Photos from the image-classification dataset "dataset" in the GitHub repository SKYLIGHTSUFA/oil_vattometr. Its 2 classes are: bad, good.

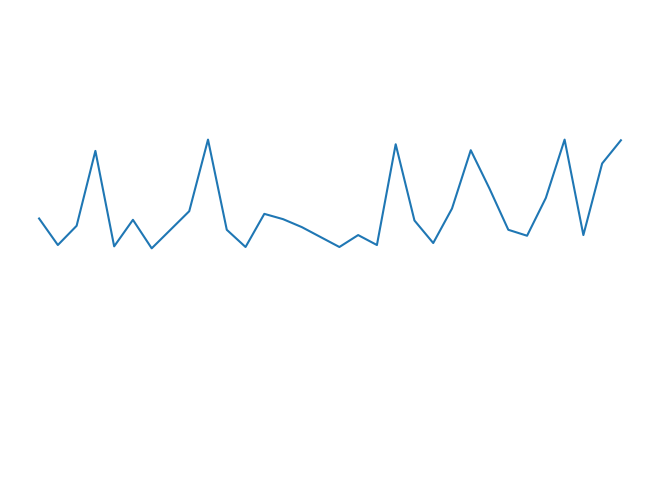
Label: good

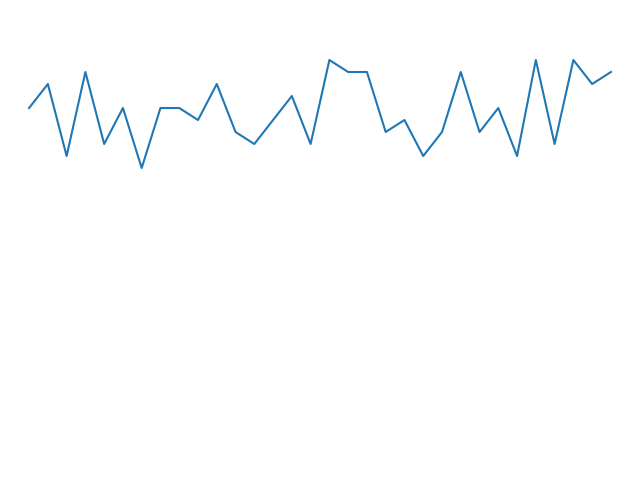
Label: good

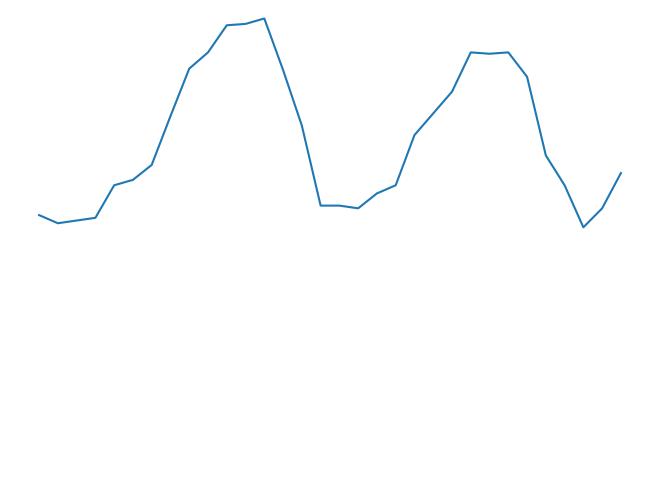
Label: good

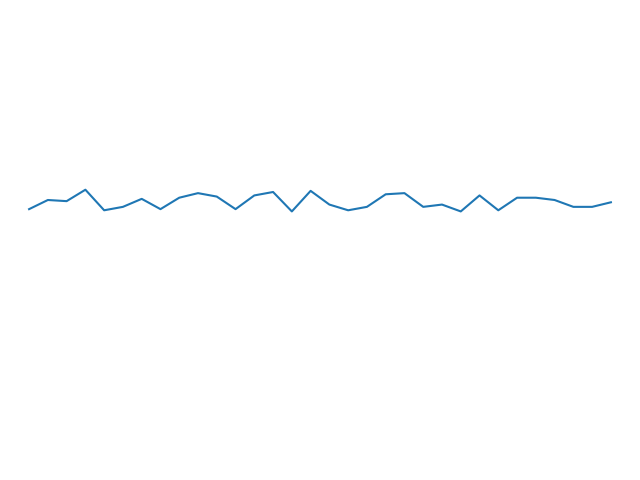
Label: bad

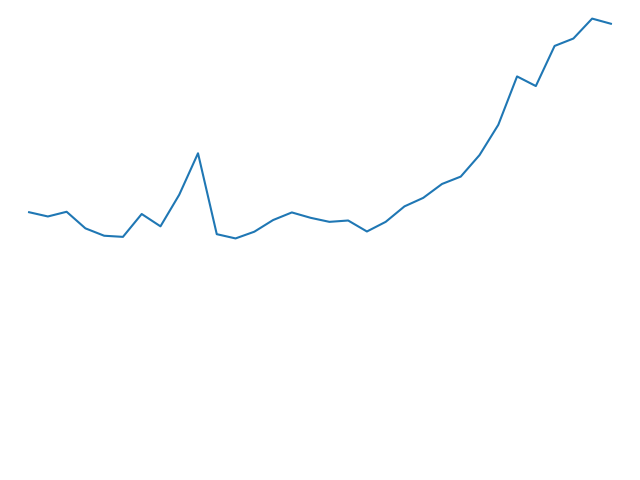
Label: good

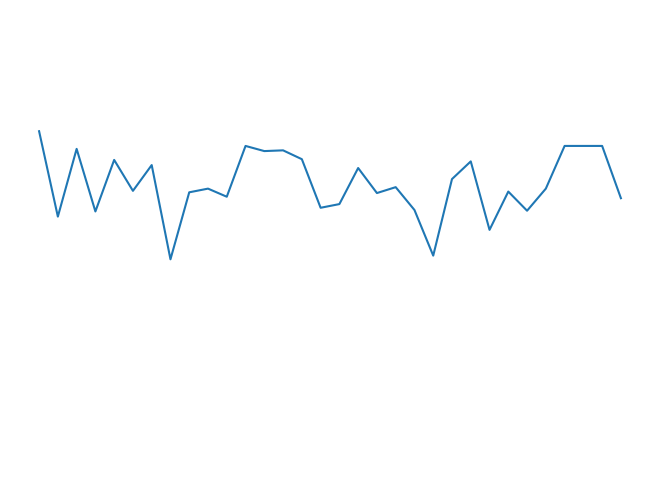
Label: good
